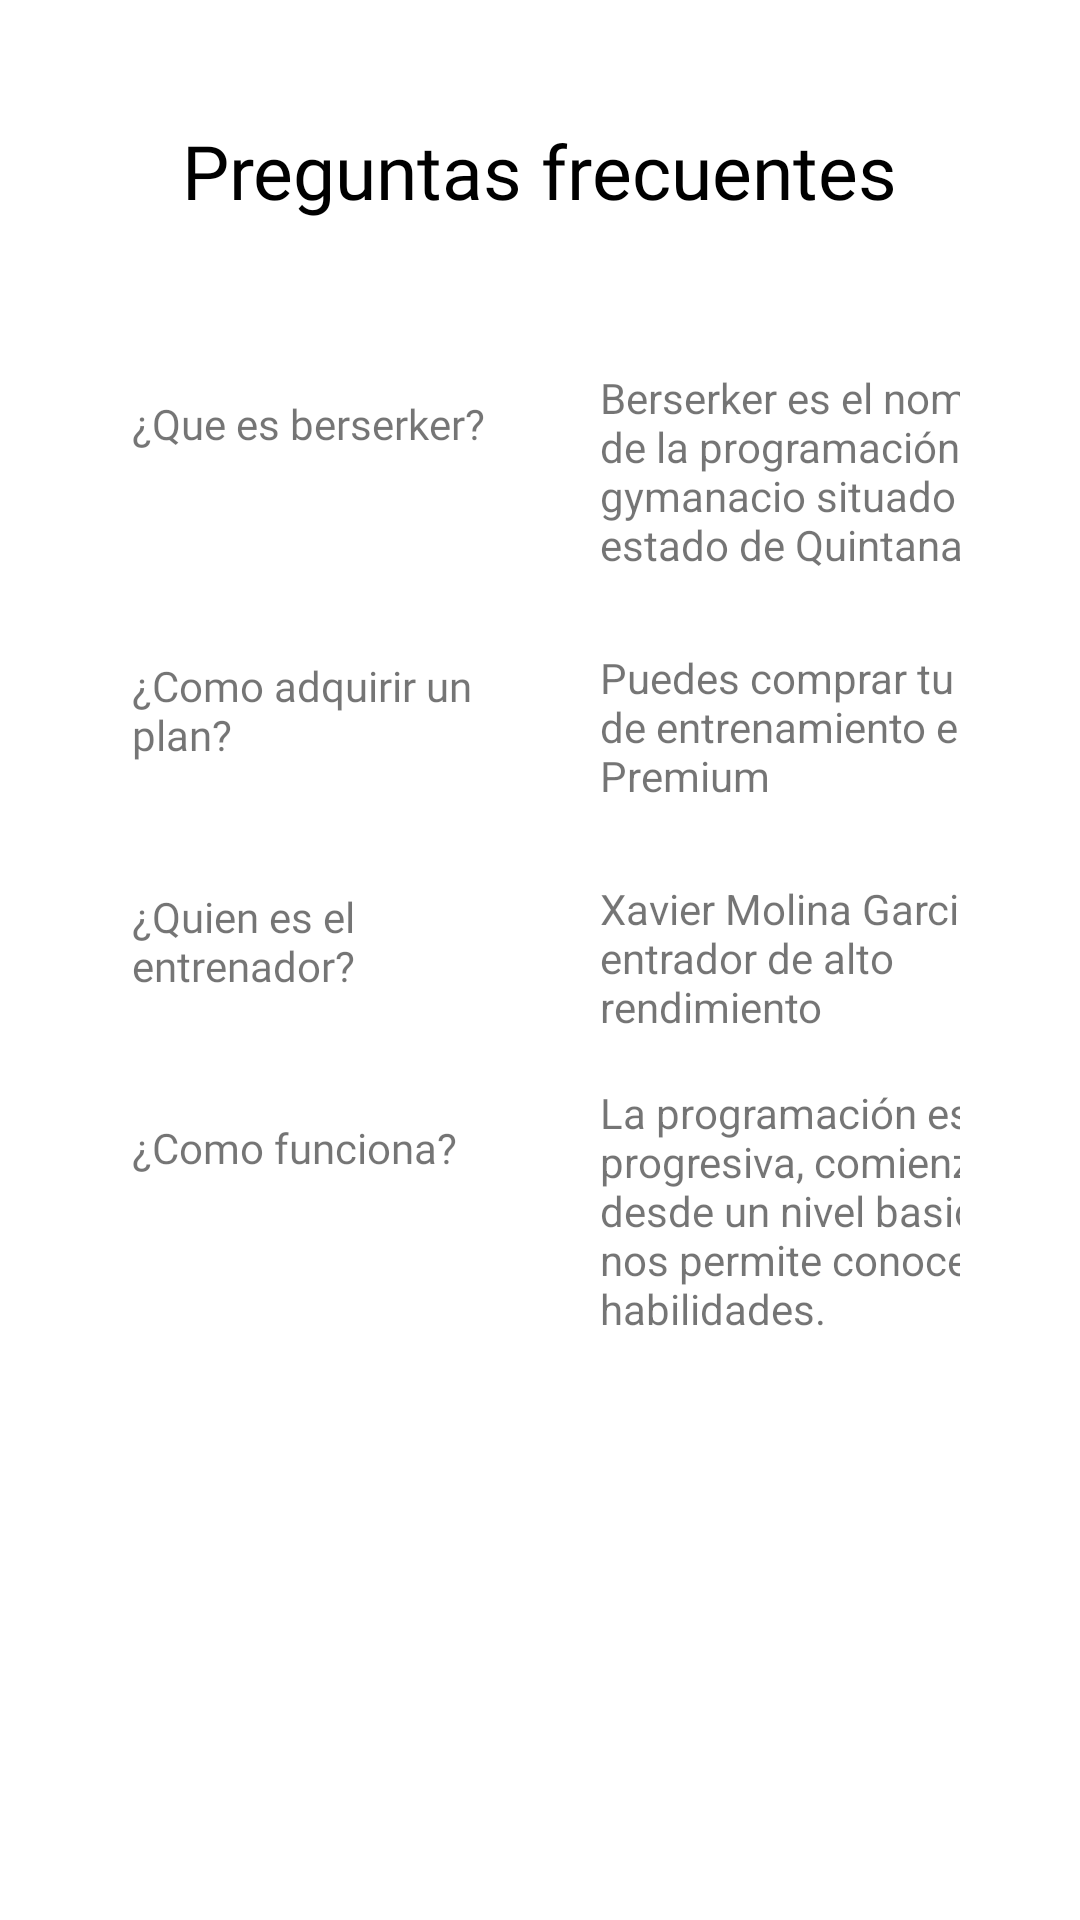

Here is an Android app screen rendered from its layout file. Give the layout XML and the strings, colors and styles it references.
<!-- AndroidManifest.xml: application theme Theme.BerserkerWeightlifting -->
<!-- res/layout/fragment_preguntas_screen.xml -->
<?xml version="1.0" encoding="utf-8"?>
<LinearLayout xmlns:android="http://schemas.android.com/apk/res/android"
        xmlns:app="http://schemas.android.com/apk/res-auto"
        xmlns:tools="http://schemas.android.com/tools"
        android:layout_width="match_parent"
        android:layout_height="match_parent"
        android:orientation="vertical"
        tools:context=".ui.PreguntasScreenFragment">
    <ScrollView
        android:layout_width="match_parent"
        android:layout_height="match_parent"
        android:paddingStart="40dp"
        android:paddingEnd="40dp"
        android:paddingTop="40dp">

        <LinearLayout
            android:layout_width="match_parent"
            android:layout_height="match_parent"
            android:orientation="vertical">

            <TextView
                android:layout_width="wrap_content"
                android:layout_height="wrap_content"
                android:fontFamily="@font/redrosemedium"
                android:textSize="25sp"
                android:textColor="@color/black"
                android:text="Preguntas frecuentes"
                android:layout_gravity="center"
                android:layout_marginBottom="30dp"
                />

            <androidx.constraintlayout.widget.ConstraintLayout
                android:layout_width="match_parent"
                android:layout_height="wrap_content"
                >

                <TextView
                    android:id="@+id/pregunta1"
                    android:layout_width="140dp"
                    android:layout_height="wrap_content"
                    android:layout_marginStart="4dp"
                    android:layout_marginTop="28dp"
                    android:fontFamily="@font/redrosemedium"
                    android:text="¿Que es berserker?"
                    app:layout_constraintStart_toStartOf="parent"
                    app:layout_constraintTop_toTopOf="parent" />

                <TextView
                    android:id="@+id/txt_pregunta1"
                    android:layout_width="173dp"
                    android:layout_height="wrap_content"
                    android:layout_marginStart="16dp"
                    android:text="Berserker es el nombre de la programación y gymanacio situado en el estado de Quintana Roo"
                    app:layout_constraintBottom_toBottomOf="@+id/pregunta1"
                    app:layout_constraintStart_toEndOf="@+id/pregunta1"
                    app:layout_constraintTop_toTopOf="@+id/pregunta1"
                    app:layout_constraintVertical_bias="0.181" />

            </androidx.constraintlayout.widget.ConstraintLayout>

            <androidx.constraintlayout.widget.ConstraintLayout
                android:layout_width="match_parent"
                android:layout_height="wrap_content"
                >

                <TextView
                    android:id="@+id/pregunta2"
                    android:layout_width="140dp"
                    android:layout_height="wrap_content"
                    android:layout_marginStart="4dp"
                    android:layout_marginTop="28dp"
                    android:fontFamily="@font/redrosemedium"
                    android:text="¿Como adquirir un plan?"
                    app:layout_constraintStart_toStartOf="parent"
                    app:layout_constraintTop_toTopOf="parent" />

                <TextView
                    android:id="@+id/txt_pregunta2"
                    android:layout_width="173dp"
                    android:layout_height="wrap_content"
                    android:layout_marginStart="16dp"
                    android:text="Puedes comprar tu rutina de entrenamiento en Premium"
                    app:layout_constraintBottom_toBottomOf="@+id/pregunta2"
                    app:layout_constraintStart_toEndOf="@+id/pregunta2"
                    app:layout_constraintTop_toTopOf="@+id/pregunta2"
                    app:layout_constraintVertical_bias="0.181" />

            </androidx.constraintlayout.widget.ConstraintLayout>

            <androidx.constraintlayout.widget.ConstraintLayout
                android:layout_width="match_parent"
                android:layout_height="wrap_content">

                <TextView
                    android:id="@+id/pregunta3"
                    android:layout_width="140dp"
                    android:layout_height="wrap_content"
                    android:layout_marginStart="4dp"
                    android:layout_marginTop="28dp"
                    android:fontFamily="@font/redrosemedium"
                    android:text="¿Quien es el entrenador?"
                    app:layout_constraintStart_toStartOf="parent"
                    app:layout_constraintTop_toTopOf="parent" />

                <TextView
                    android:id="@+id/txt_pregunta3"
                    android:layout_width="173dp"
                    android:layout_height="wrap_content"
                    android:layout_marginStart="16dp"
                    android:text="Xavier Molina Garcia, entrador de alto rendimiento"
                    app:layout_constraintBottom_toBottomOf="@+id/pregunta3"
                    app:layout_constraintStart_toEndOf="@+id/pregunta3"
                    app:layout_constraintTop_toTopOf="@+id/pregunta3"
                    app:layout_constraintVertical_bias="0.181" />

            </androidx.constraintlayout.widget.ConstraintLayout>

            <androidx.constraintlayout.widget.ConstraintLayout
                android:layout_width="match_parent"
                android:layout_height="wrap_content"
                >

                <TextView
                    android:id="@+id/pregunta4"
                    android:layout_width="140dp"
                    android:layout_height="wrap_content"
                    android:layout_marginStart="4dp"
                    android:layout_marginTop="28dp"
                    android:fontFamily="@font/redrosemedium"
                    android:text="¿Como funciona?"
                    app:layout_constraintStart_toStartOf="parent"
                    app:layout_constraintTop_toTopOf="parent" />

                <TextView
                    android:id="@+id/txt_pregunta4"
                    android:layout_width="173dp"
                    android:layout_height="wrap_content"
                    android:layout_marginStart="16dp"
                    android:text="La programación es progresiva, comienza desde un nivel basico, que nos permite conocer tus habilidades."
                    app:layout_constraintBottom_toBottomOf="@+id/pregunta4"
                    app:layout_constraintStart_toEndOf="@+id/pregunta4"
                    app:layout_constraintTop_toTopOf="@+id/pregunta4"
                    app:layout_constraintVertical_bias="0.181" />

            </androidx.constraintlayout.widget.ConstraintLayout></LinearLayout>
    </ScrollView>
</LinearLayout>
<!-- resources referenced by this layout -->
<resources>
  <color name="black">#FF000000</color>
  <style name="Theme.BerserkerWeightlifting" parent="Theme.MaterialComponents.DayNight.NoActionBar">
          
          <item name="colorPrimary">@color/green_800</item>
          <item name="colorPrimaryVariant">@color/green_900</item>
          <item name="colorOnPrimary">@color/green_700</item>
  
          
          <item name="colorSecondary">@color/green_600</item>
          <item name="colorSecondaryVariant">@color/green_500</item>
          <item name="colorOnSecondary">@color/black</item>
          
          <item name="android:statusBarColor" tools:targetApi="l">?attr/colorPrimaryVariant</item>
          
      </style>
  <color name="green_800">#00695C</color>
  <color name="green_900">#004D40</color>
  <color name="green_700">#00796B</color>
  <color name="green_600">#00897B</color>
  <color name="green_500">#009688</color>v
</resources>
